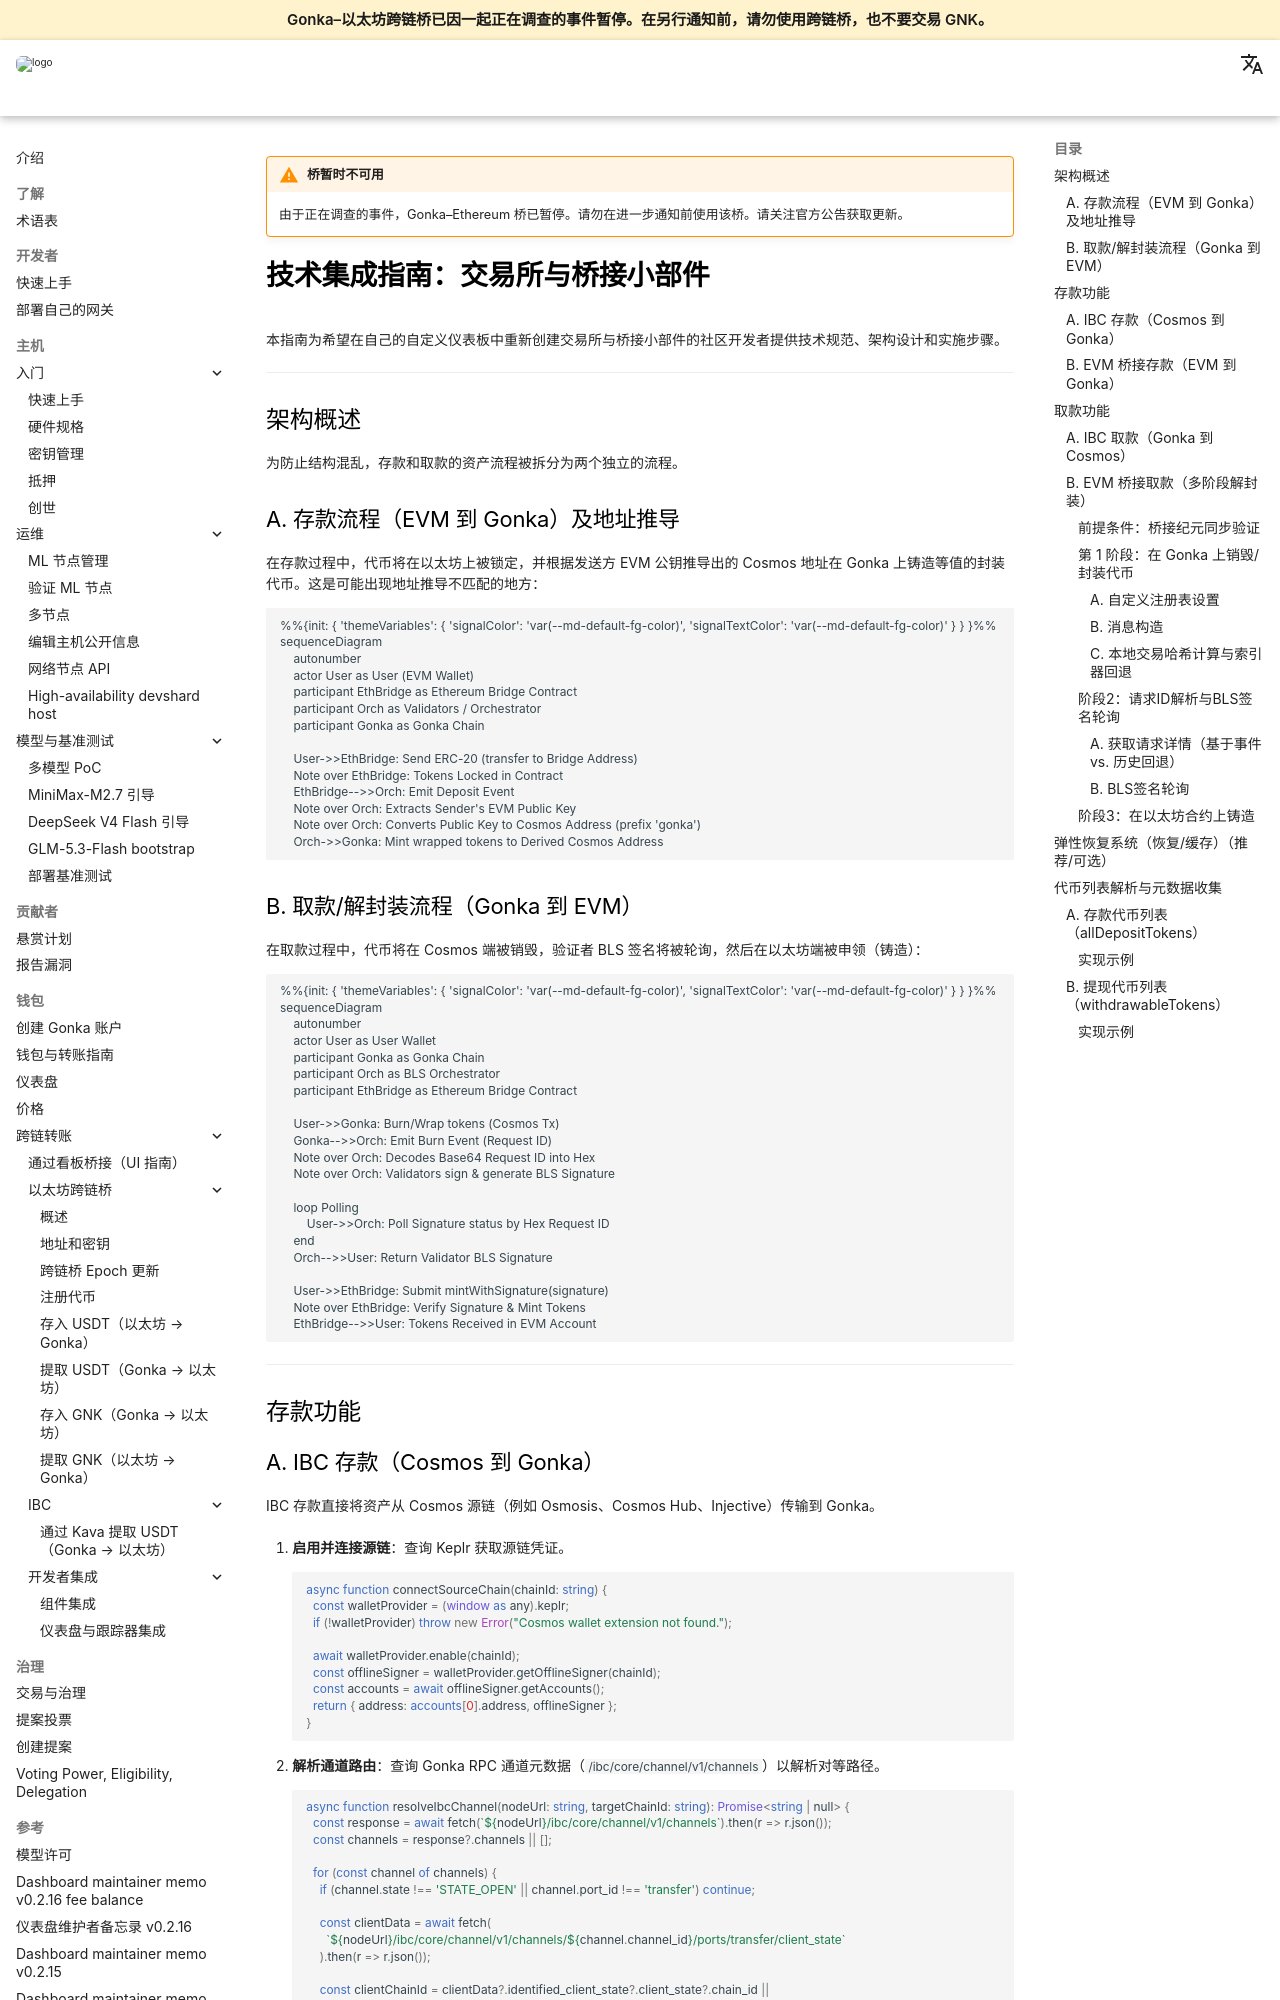

repository: gonka-ai/gonka-docs · page: docs/zh/cross-chain-transfers/widget-integration/index.html · generator: mkdocs

!!! warning "桥暂时不可用"
    由于正在调查的事件，Gonka–Ethereum 桥已暂停。请勿在进一步通知前使用该桥。请关注官方公告获取更新。

# 技术集成指南：交易所与桥接小部件

本指南为希望在自己的自定义仪表板中重新创建交易所与桥接小部件的社区开发者提供技术规范、架构设计和实施步骤。

---

## 架构概述

为防止结构混乱，存款和取款的资产流程被拆分为两个独立的流程。

### A. 存款流程（EVM 到 Gonka）及地址推导
在存款过程中，代币将在以太坊上被锁定，并根据发送方 EVM 公钥推导出的 Cosmos 地址在 Gonka 上铸造等值的封装代币。这是可能出现地址推导不匹配的地方：

```mermaid
%%{init: { 'themeVariables': { 'signalColor': 'var(--md-default-fg-color)', 'signalTextColor': 'var(--md-default-fg-color)' } } }%%
sequenceDiagram
    autonumber
    actor User as User (EVM Wallet)
    participant EthBridge as Ethereum Bridge Contract
    participant Orch as Validators / Orchestrator
    participant Gonka as Gonka Chain

    User->>EthBridge: Send ERC-20 (transfer to Bridge Address)
    Note over EthBridge: Tokens Locked in Contract
    EthBridge-->>Orch: Emit Deposit Event
    Note over Orch: Extracts Sender's EVM Public Key
    Note over Orch: Converts Public Key to Cosmos Address (prefix 'gonka')
    Orch->>Gonka: Mint wrapped tokens to Derived Cosmos Address
```

### B. 取款/解封装流程（Gonka 到 EVM）
在取款过程中，代币将在 Cosmos 端被销毁，验证者 BLS 签名将被轮询，然后在以太坊端被申领（铸造）：

```mermaid
%%{init: { 'themeVariables': { 'signalColor': 'var(--md-default-fg-color)', 'signalTextColor': 'var(--md-default-fg-color)' } } }%%
sequenceDiagram
    autonumber
    actor User as User Wallet
    participant Gonka as Gonka Chain
    participant Orch as BLS Orchestrator
    participant EthBridge as Ethereum Bridge Contract

    User->>Gonka: Burn/Wrap tokens (Cosmos Tx)
    Gonka-->>Orch: Emit Burn Event (Request ID)
    Note over Orch: Decodes Base64 Request ID into Hex
    Note over Orch: Validators sign & generate BLS Signature
    
    loop Polling
        User->>Orch: Poll Signature status by Hex Request ID
    end
    Orch-->>User: Return Validator BLS Signature
    
    User->>EthBridge: Submit mintWithSignature(signature)
    Note over EthBridge: Verify Signature & Mint Tokens
    EthBridge-->>User: Tokens Received in EVM Account
```

---

## 存款功能
